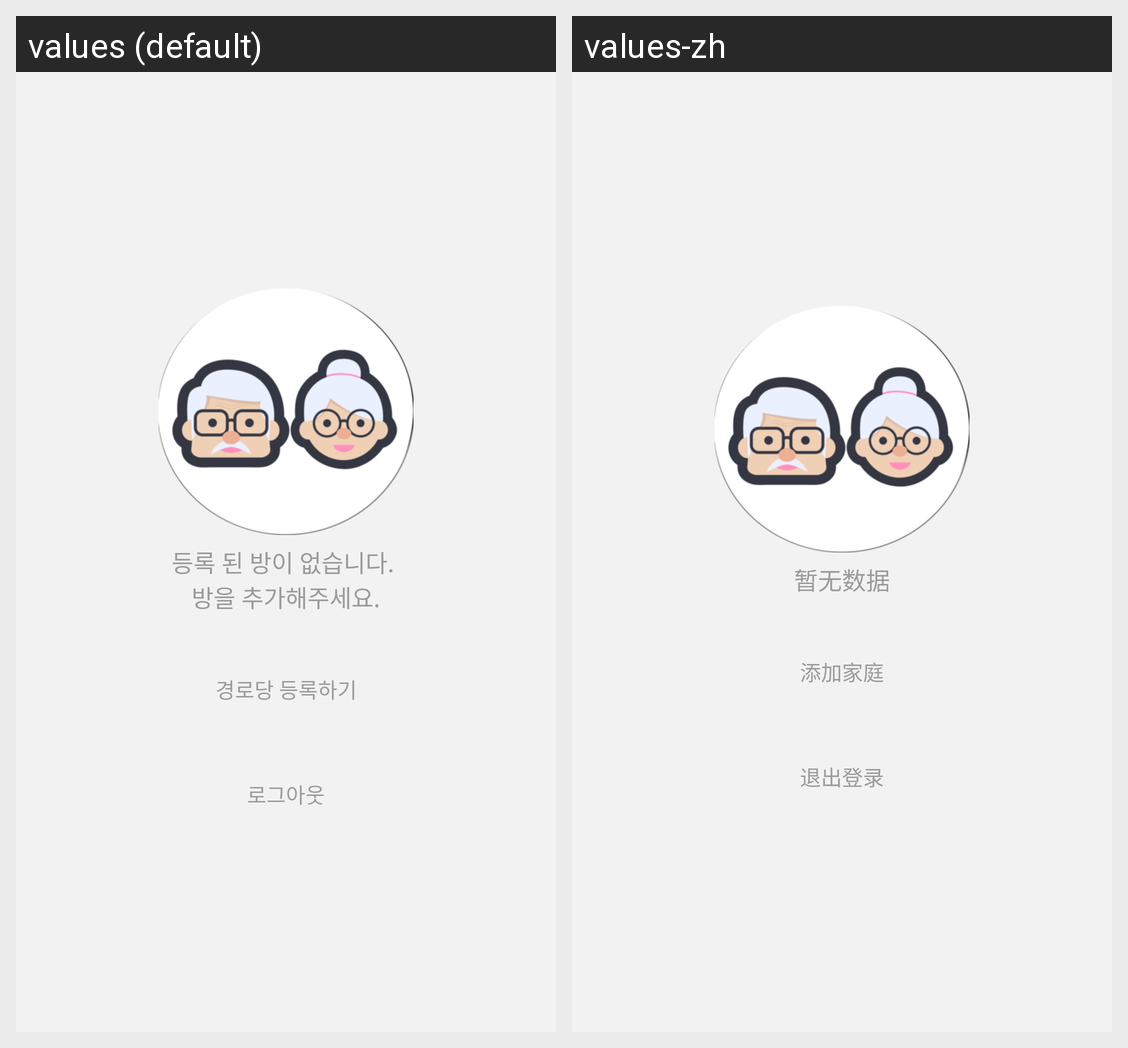

Strings drawn on this Android screen and how each of the app's shown locales translates them:
Android screen res/layout/activity_family_empty.xml rendered under 2 locales, left to right: values (default), values-zh. Device: Nexus 5 (rendered at 1080×1920; each locale shown at half size, 540×960, under a caption strip naming it); theme AppTheme.
Strings drawn on this screen, with the default value and each locale's value (text and hints the layout hard-codes, and strings that could not be matched under every locale, appear in the picture but are not listed):

ty_no_data
  values: 등록 된 방이 없습니다. 
      방을 추가해주세요.
  values-zh: 暂无数据

family_empty_btn_text
  values: 경로당 등록하기
  values-zh: 添加家庭

logout
  values: 로그아웃
  values-zh: 退出登录
